Dataset: split (GitHub, shiva5019/automated_cricket_runout_detection-system). Classes: not out, out.

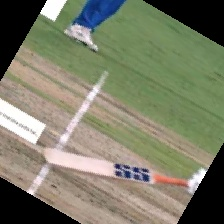
Label: not out

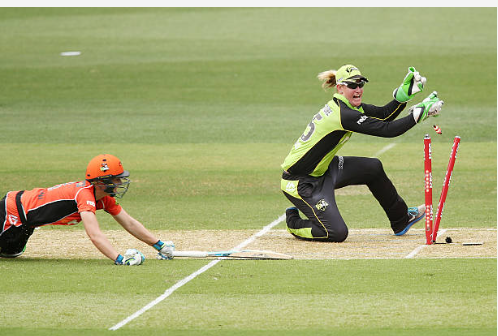
Label: not out

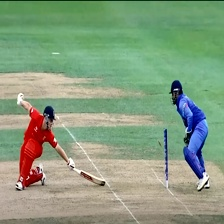
Label: out

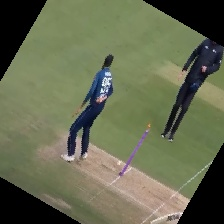
Label: out

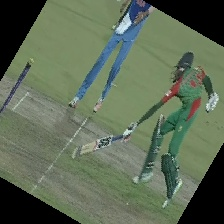
Label: out

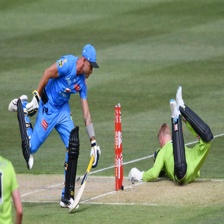
Label: not out
